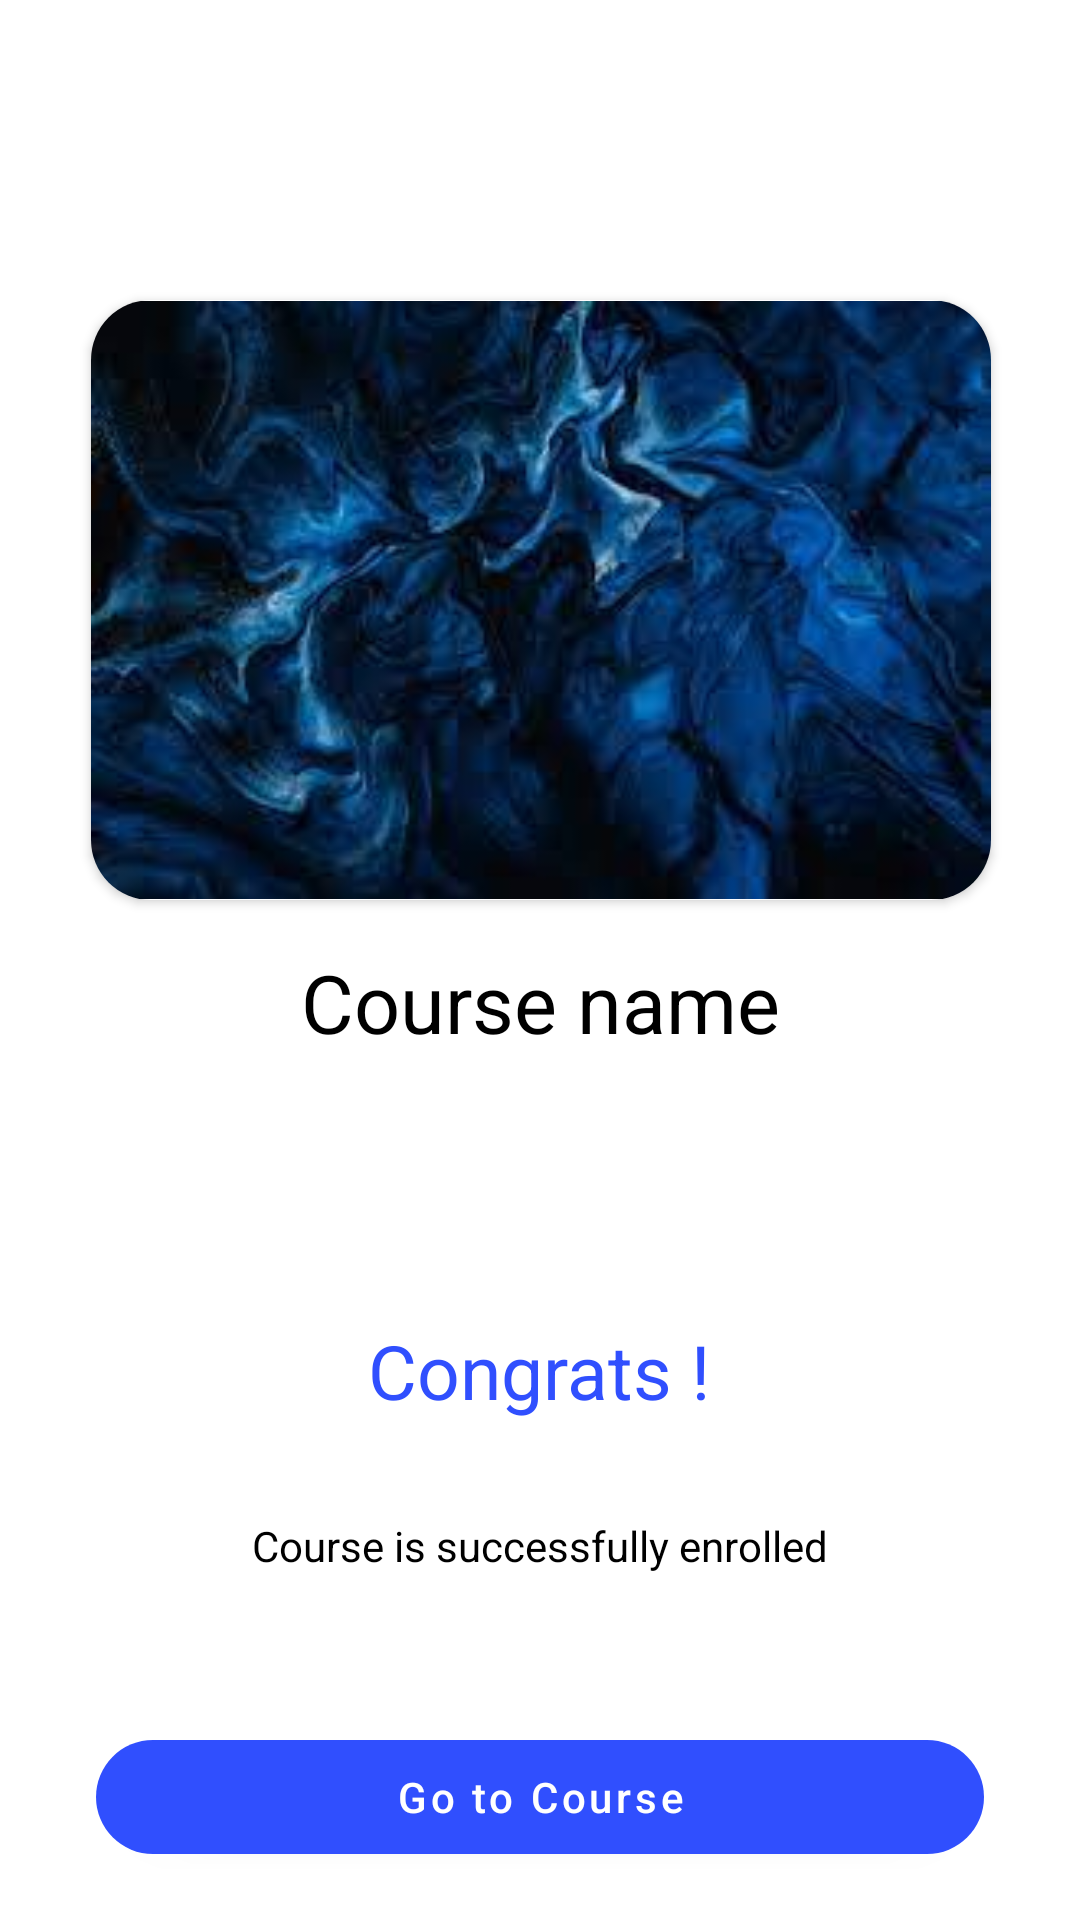

Reconstruct the res/layout file that produces this screen, plus the resources it refers to.
<!-- AndroidManifest.xml: application theme Theme.Sinau -->
<!-- res/layout/fragment_congrats.xml -->
<?xml version="1.0" encoding="utf-8"?>
<androidx.constraintlayout.widget.ConstraintLayout xmlns:android="http://schemas.android.com/apk/res/android"
    xmlns:app="http://schemas.android.com/apk/res-auto"
    xmlns:tools="http://schemas.android.com/tools"
    android:layout_width="match_parent"
    android:layout_height="match_parent"
    tools:context=".CongratsFragment">


    <androidx.cardview.widget.CardView
        android:id="@+id/card"
        android:layout_width="300dp"
        android:layout_height="200dp"
        android:layout_marginTop="100dp"
        app:cardCornerRadius="20dp"
        app:layout_constraintEnd_toEndOf="parent"
        app:layout_constraintHorizontal_bias="0.504"
        app:layout_constraintStart_toStartOf="parent"
        app:layout_constraintTop_toTopOf="parent">

        <ImageView
            android:id="@+id/course_img"
            android:layout_width="match_parent"
            android:layout_height="match_parent"
            android:src="@drawable/abstract3d"
            app:layout_constraintEnd_toEndOf="parent"
            app:layout_constraintStart_toStartOf="parent"
            app:layout_constraintTop_toTopOf="parent" />

    </androidx.cardview.widget.CardView>


    <TextView
        android:id="@+id/course_name"
        android:layout_width="wrap_content"
        android:layout_height="wrap_content"
        android:layout_marginTop="16dp"
        android:text="Course name"
        android:textSize="27sp"
        android:textColor="@color/black"
        app:layout_constraintEnd_toEndOf="parent"
        app:layout_constraintStart_toStartOf="parent"
        app:layout_constraintTop_toBottomOf="@+id/card" />

    <TextView
        android:id="@+id/congrats"
        android:layout_width="wrap_content"
        android:layout_height="wrap_content"
        android:layout_marginTop="88dp"
        android:text="Congrats !"
        android:textSize="25sp"
        android:textColor="@color/purple_700"
        app:layout_constraintEnd_toEndOf="parent"
        app:layout_constraintHorizontal_bias="0.498"
        app:layout_constraintStart_toStartOf="parent"
        app:layout_constraintTop_toBottomOf="@+id/course_name" />

    <TextView
        android:id="@+id/textView6"
        android:layout_width="wrap_content"
        android:layout_height="wrap_content"
        android:layout_marginTop="32dp"
        android:text="Course is successfully enrolled"
        android:textColor="@color/black"

        app:layout_constraintEnd_toEndOf="parent"
        app:layout_constraintStart_toStartOf="parent"
        app:layout_constraintTop_toBottomOf="@+id/congrats" />

    <com.google.android.material.button.MaterialButton
        android:id="@+id/go_to_course"
        android:layout_width="match_parent"
        android:layout_height="50dp"
        android:text="Go to Course"
        android:textAllCaps="false"
        app:cornerRadius="20dp"
        android:layout_marginStart="32dp"
        android:layout_marginEnd="32dp"
        android:layout_marginBottom="16dp"
        app:layout_constraintBottom_toBottomOf="parent"
        app:layout_constraintEnd_toEndOf="parent"
        app:layout_constraintStart_toStartOf="parent" />


</androidx.constraintlayout.widget.ConstraintLayout>
<!-- resources referenced by this layout -->
<resources>
  <color name="black">#FF000000</color>
  <color name="purple_700">#304FFE</color>
  <!-- drawable abstract3d: jpg bitmap (drawable, 6988 bytes) -->
  <style name="Theme.Sinau" parent="Theme.MaterialComponents.DayNight.NoActionBar">
          
          <item name="colorPrimary">@color/purple_500</item>
          <item name="colorPrimaryVariant">@color/purple_700</item>
          <item name="colorOnPrimary">@color/white</item>
          
          <item name="colorSecondary">@color/teal_200</item>
          <item name="colorSecondaryVariant">@color/teal_700</item>
          <item name="colorOnSecondary">@color/black</item>
          
          <item name="android:statusBarColor">?attr/colorPrimaryVariant</item>
          
      </style>
  <color name="purple_500">#304FFE</color>
  <color name="white">#FFFFFFFF</color>
  <color name="teal_200">#FF03DAC5</color>
  <color name="teal_700">#FF018786</color>
</resources>
